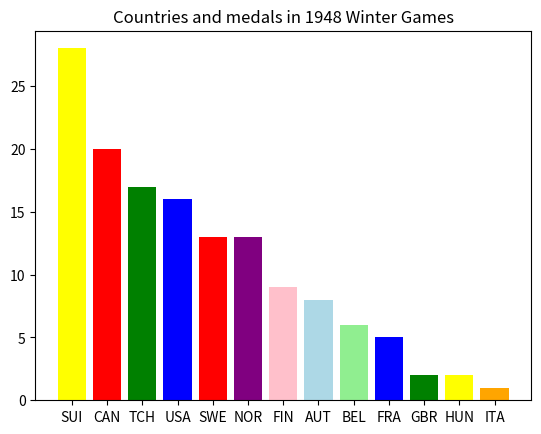

Here is the Python script that generated this plot:
import matplotlib.pyplot as plt


labels = (["SUI", "CAN", "TCH", "USA", "SWE", "NOR", "FIN", "AUT", "BEL","FRA", "GBR", "HUN", "ITA"])

values = ([28, 20, 17, 16, 13, 13, 9, 8, 6, 5, 2, 2,1])

plt.bar(labels, values, color = ['yellow', 'red', 'green', 'blue', 'red', 'purple', 'pink', 'lightblue', 'lightgreen', 'blue', 'green', 'yellow', 'orange'])

plt.title("Countries and medals in 1948 Winter Games")

plt.show()